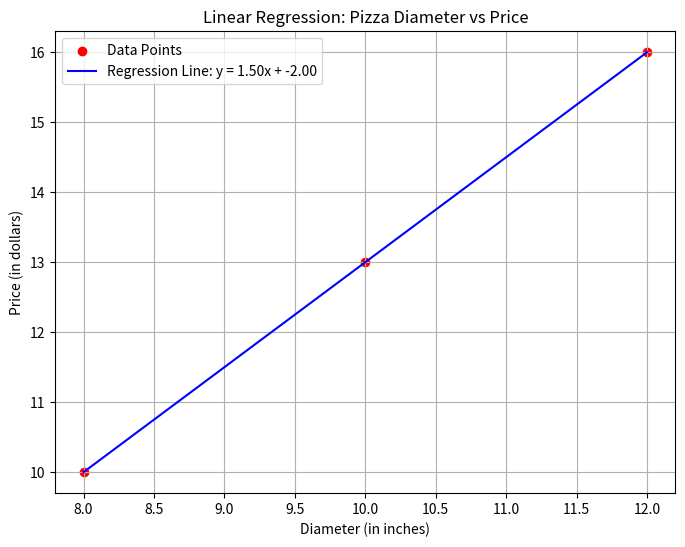

Generate this figure with matplotlib:
import matplotlib.pyplot as plt
import numpy as np

# Given data (from image)
x = np.array([8, 10, 12])  # Diameter in inches
y = np.array([10, 13, 16])  # Price in dollars

# Calculate mean values
mean_x = np.mean(x)
mean_y = np.mean(y)

# Calculate slope (m) and intercept (b) using formulas
m = np.sum((x - mean_x) * (y - mean_y)) / np.sum((x - mean_x)**2)
b = mean_y - (m * mean_x)

# Generate regression line
y_pred = m * x + b  

# Plot data points and regression line
plt.figure(figsize=(8, 6))
plt.scatter(x, y, color='red', label='Data Points')
plt.plot(x, y_pred, color='blue', label=f'Regression Line: y = {m:.2f}x + {b:.2f}')
plt.xlabel('Diameter (in inches)')
plt.ylabel('Price (in dollars)')
plt.title('Linear Regression: Pizza Diameter vs Price')
plt.legend()
plt.grid(True)
plt.show()
